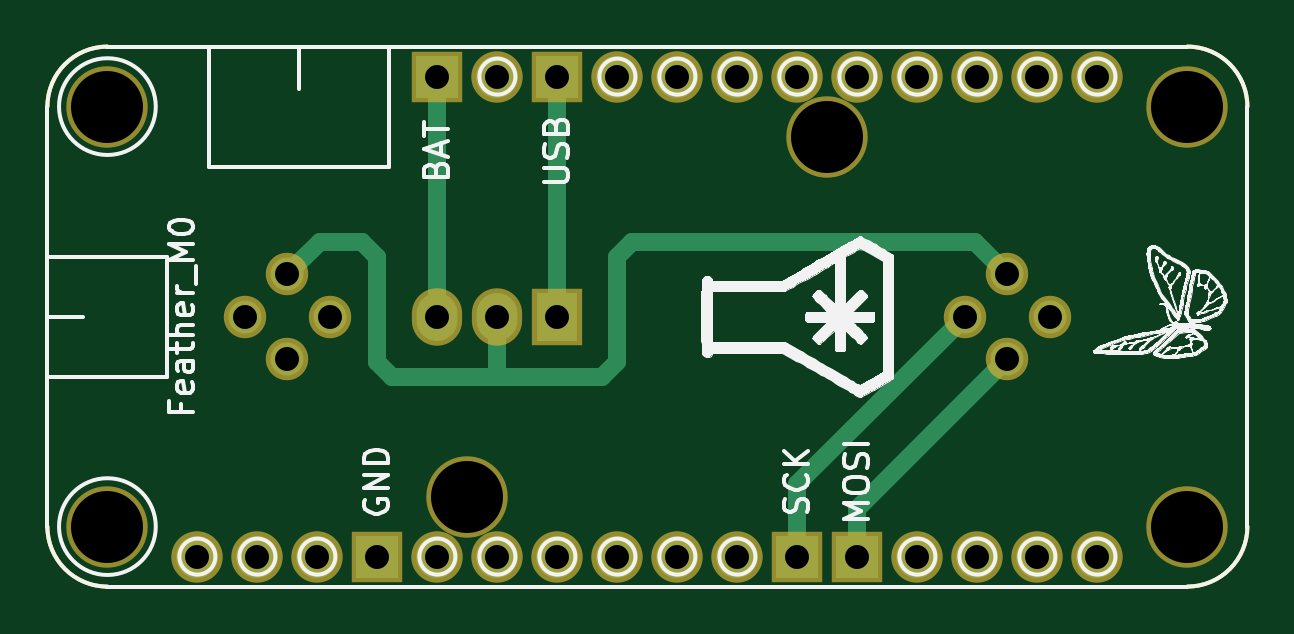
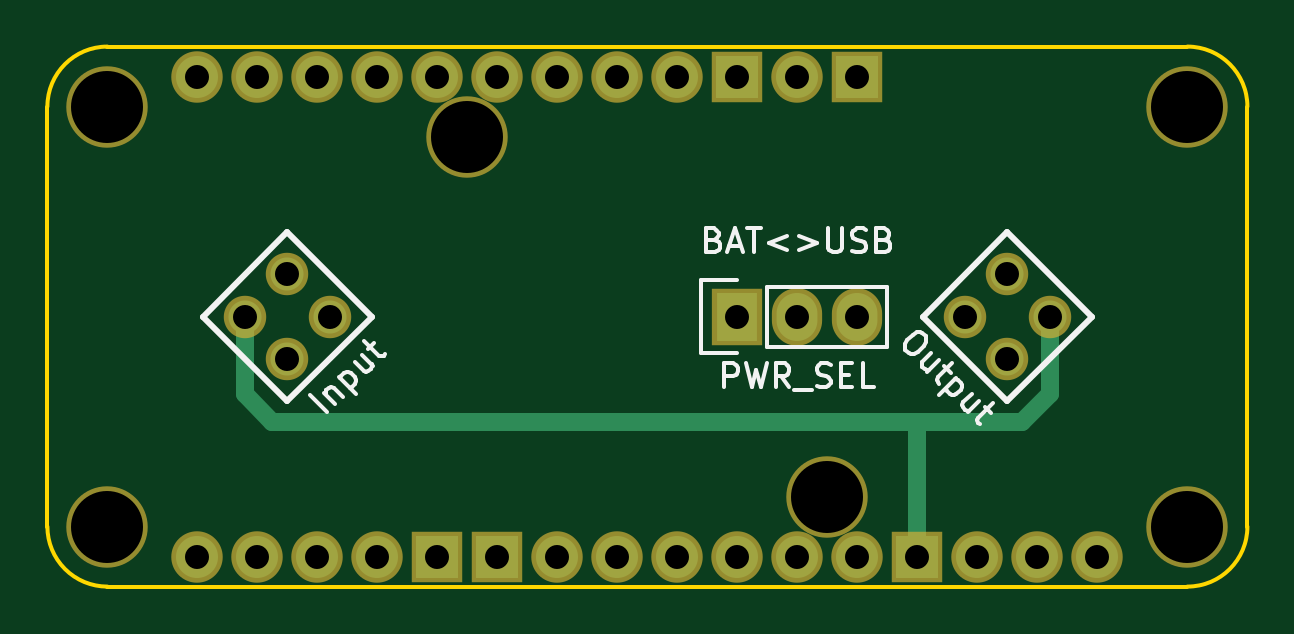
Circuit board: 8 layer files. Board 50.8 x 22.9 mm.
- bottom_copper: feather_v2-B.Cu.gbl (1989 bytes)
- bottom_mask: feather_v2-B.Mask.gbs (1783 bytes)
- bottom_silk: feather_v2-B.SilkS.gbo (7434 bytes)
- outline: feather_v2-Edge.Cuts.gm1 (988 bytes)
- top_copper: feather_v2-F.Cu.gtl (2731 bytes)
- top_mask: feather_v2-F.Mask.gts (1783 bytes)
- top_silk: feather_v2-F.SilkS.gto (113753 bytes)
- drill: feather_v2.drl (773 bytes)

=== bottom_copper: feather_v2-B.Cu.gbl ===
%TF.GenerationSoftware,KiCad,Pcbnew,4.0.5-e0-6337~49~ubuntu16.04.1*%
%TF.CreationDate,2017-01-01T02:05:38+05:30*%
%TF.ProjectId,feather_v2,666561746865725F76322E6B69636164,rev?*%
%TF.FileFunction,Copper,L2,Bot,Signal*%
%FSLAX46Y46*%
G04 Gerber Fmt 4.6, Leading zero omitted, Abs format (unit mm)*
G04 Created by KiCad (PCBNEW 4.0.5-e0-6337~49~ubuntu16.04.1) date Sun Jan  1 02:05:38 2017*
%MOMM*%
%LPD*%
G01*
G04 APERTURE LIST*
%ADD10C,0.101600*%
%ADD11R,1.727200X2.032000*%
%ADD12O,1.727200X2.032000*%
%ADD13C,1.397000*%
%ADD14R,1.778000X1.778000*%
%ADD15C,1.778000*%
%ADD16C,0.762000*%
G04 APERTURE END LIST*
D10*
D11*
X97790004Y-101600001D03*
D12*
X95250004Y-101600001D03*
X92710004Y-101600001D03*
D13*
X116840000Y-99803949D03*
X118636051Y-101600000D03*
X116840000Y-103396051D03*
X115043949Y-101600000D03*
X84563949Y-101600000D03*
X86360000Y-99803949D03*
X88156051Y-101600000D03*
X86360000Y-103396051D03*
D14*
X90170000Y-111760000D03*
X92710000Y-91440000D03*
X97790000Y-91440000D03*
X107950000Y-111760000D03*
X110490000Y-111760000D03*
D15*
X82550000Y-111760000D03*
X85090000Y-111760000D03*
X87630000Y-111760000D03*
X92710000Y-111760000D03*
X95250000Y-111760000D03*
X97790000Y-111760000D03*
X100330000Y-111760000D03*
X102870000Y-111760000D03*
X105410000Y-111760000D03*
X113030000Y-111760000D03*
X115570000Y-111760000D03*
X118110000Y-111760000D03*
X120650000Y-111760000D03*
X120650000Y-91440000D03*
X118110000Y-91440000D03*
X115570000Y-91440000D03*
X113030000Y-91440000D03*
X110490000Y-91440000D03*
X107950000Y-91440000D03*
X105410000Y-91440000D03*
X102870000Y-91440000D03*
X100330000Y-91440000D03*
X95250000Y-91440000D03*
D16*
X85725000Y-106045000D02*
X90170000Y-106045000D01*
X90170000Y-106045000D02*
X117475000Y-106045000D01*
X90170000Y-111760000D02*
X90170000Y-106045000D01*
X117475000Y-106045000D02*
X118636051Y-104883949D01*
X118636051Y-104883949D02*
X118636051Y-101600000D01*
X84563949Y-104883949D02*
X85725000Y-106045000D01*
X84563949Y-101600000D02*
X84563949Y-104883949D01*
M02*

=== bottom_mask: feather_v2-B.Mask.gbs ===
%TF.GenerationSoftware,KiCad,Pcbnew,4.0.5-e0-6337~49~ubuntu16.04.1*%
%TF.CreationDate,2017-01-01T02:05:38+05:30*%
%TF.ProjectId,feather_v2,666561746865725F76322E6B69636164,rev?*%
%TF.FileFunction,Soldermask,Bot*%
%FSLAX46Y46*%
G04 Gerber Fmt 4.6, Leading zero omitted, Abs format (unit mm)*
G04 Created by KiCad (PCBNEW 4.0.5-e0-6337~49~ubuntu16.04.1) date Sun Jan  1 02:05:38 2017*
%MOMM*%
%LPD*%
G01*
G04 APERTURE LIST*
%ADD10C,0.101600*%
%ADD11R,2.127200X2.432000*%
%ADD12O,2.127200X2.432000*%
%ADD13C,1.797000*%
%ADD14C,3.448000*%
%ADD15R,2.178000X2.178000*%
%ADD16C,2.178000*%
G04 APERTURE END LIST*
D10*
D11*
X97790004Y-101600001D03*
D12*
X95250004Y-101600001D03*
X92710004Y-101600001D03*
D13*
X116840000Y-99803949D03*
X118636051Y-101600000D03*
X116840000Y-103396051D03*
X115043949Y-101600000D03*
X84563949Y-101600000D03*
X86360000Y-99803949D03*
X88156051Y-101600000D03*
X86360000Y-103396051D03*
D14*
X109220000Y-93980000D03*
X93980000Y-109220000D03*
D15*
X90170000Y-111760000D03*
X92710000Y-91440000D03*
X97790000Y-91440000D03*
X107950000Y-111760000D03*
X110490000Y-111760000D03*
D16*
X82550000Y-111760000D03*
X85090000Y-111760000D03*
X87630000Y-111760000D03*
X92710000Y-111760000D03*
X95250000Y-111760000D03*
X97790000Y-111760000D03*
X100330000Y-111760000D03*
X102870000Y-111760000D03*
X105410000Y-111760000D03*
X113030000Y-111760000D03*
X115570000Y-111760000D03*
X118110000Y-111760000D03*
X120650000Y-111760000D03*
X120650000Y-91440000D03*
X118110000Y-91440000D03*
X115570000Y-91440000D03*
X113030000Y-91440000D03*
X110490000Y-91440000D03*
X107950000Y-91440000D03*
X105410000Y-91440000D03*
X102870000Y-91440000D03*
X100330000Y-91440000D03*
X95250000Y-91440000D03*
D14*
X78740000Y-110490000D03*
X124460000Y-110490000D03*
X124460000Y-92710000D03*
X78740000Y-92710000D03*
M02*

=== bottom_silk: feather_v2-B.SilkS.gbo (7434 bytes, source omitted) ===
=== outline: feather_v2-Edge.Cuts.gm1 ===
%TF.GenerationSoftware,KiCad,Pcbnew,4.0.5-e0-6337~49~ubuntu16.04.1*%
%TF.CreationDate,2017-01-01T02:05:38+05:30*%
%TF.ProjectId,feather_v2,666561746865725F76322E6B69636164,rev?*%
%TF.FileFunction,Profile,NP*%
%FSLAX46Y46*%
G04 Gerber Fmt 4.6, Leading zero omitted, Abs format (unit mm)*
G04 Created by KiCad (PCBNEW 4.0.5-e0-6337~49~ubuntu16.04.1) date Sun Jan  1 02:05:38 2017*
%MOMM*%
%LPD*%
G01*
G04 APERTURE LIST*
%ADD10C,0.101600*%
%ADD11C,0.150000*%
G04 APERTURE END LIST*
D10*
D11*
X78740000Y-90170000D02*
G75*
G03X76200000Y-92710000I0J-2540000D01*
G01*
X76200000Y-110490000D02*
G75*
G03X78740000Y-113030000I2540000J0D01*
G01*
X124460000Y-113030000D02*
G75*
G03X127000000Y-110490000I0J2540000D01*
G01*
X127000000Y-92710000D02*
G75*
G03X124460000Y-90170000I-2540000J0D01*
G01*
X127000000Y-110490000D02*
X127000000Y-92710000D01*
X78740000Y-113030000D02*
X124460000Y-113030000D01*
X76200000Y-92710000D02*
X76200000Y-110490000D01*
X124460000Y-90170000D02*
X78740000Y-90170000D01*
M02*

=== top_copper: feather_v2-F.Cu.gtl ===
%TF.GenerationSoftware,KiCad,Pcbnew,4.0.5-e0-6337~49~ubuntu16.04.1*%
%TF.CreationDate,2017-01-01T02:05:38+05:30*%
%TF.ProjectId,feather_v2,666561746865725F76322E6B69636164,rev?*%
%TF.FileFunction,Copper,L1,Top,Signal*%
%FSLAX46Y46*%
G04 Gerber Fmt 4.6, Leading zero omitted, Abs format (unit mm)*
G04 Created by KiCad (PCBNEW 4.0.5-e0-6337~49~ubuntu16.04.1) date Sun Jan  1 02:05:38 2017*
%MOMM*%
%LPD*%
G01*
G04 APERTURE LIST*
%ADD10C,0.101600*%
%ADD11R,1.727200X2.032000*%
%ADD12O,1.727200X2.032000*%
%ADD13C,1.397000*%
%ADD14R,1.778000X1.778000*%
%ADD15C,1.778000*%
%ADD16C,0.762000*%
G04 APERTURE END LIST*
D10*
D11*
X97790004Y-101600001D03*
D12*
X95250004Y-101600001D03*
X92710004Y-101600001D03*
D13*
X116840000Y-99803949D03*
X118636051Y-101600000D03*
X116840000Y-103396051D03*
X115043949Y-101600000D03*
X84563949Y-101600000D03*
X86360000Y-99803949D03*
X88156051Y-101600000D03*
X86360000Y-103396051D03*
D14*
X90170000Y-111760000D03*
X92710000Y-91440000D03*
X97790000Y-91440000D03*
X107950000Y-111760000D03*
X110490000Y-111760000D03*
D15*
X82550000Y-111760000D03*
X85090000Y-111760000D03*
X87630000Y-111760000D03*
X92710000Y-111760000D03*
X95250000Y-111760000D03*
X97790000Y-111760000D03*
X100330000Y-111760000D03*
X102870000Y-111760000D03*
X105410000Y-111760000D03*
X113030000Y-111760000D03*
X115570000Y-111760000D03*
X118110000Y-111760000D03*
X120650000Y-111760000D03*
X120650000Y-91440000D03*
X118110000Y-91440000D03*
X115570000Y-91440000D03*
X113030000Y-91440000D03*
X110490000Y-91440000D03*
X107950000Y-91440000D03*
X105410000Y-91440000D03*
X102870000Y-91440000D03*
X100330000Y-91440000D03*
X95250000Y-91440000D03*
D16*
X97790004Y-101600001D02*
X97790004Y-91440004D01*
X97790004Y-91440004D02*
X97790000Y-91440000D01*
X90805000Y-104140000D02*
X95250000Y-104140000D01*
X95250000Y-104140000D02*
X99695000Y-104140000D01*
X95250004Y-101600001D02*
X95250004Y-104139996D01*
X95250004Y-104139996D02*
X95250000Y-104140000D01*
X86360000Y-99803949D02*
X87738949Y-98425000D01*
X115461051Y-98425000D02*
X116840000Y-99803949D01*
X87738949Y-98425000D02*
X89535000Y-98425000D01*
X89535000Y-98425000D02*
X90170000Y-99060000D01*
X90170000Y-99060000D02*
X90170000Y-103505000D01*
X90170000Y-103505000D02*
X90805000Y-104140000D01*
X99695000Y-104140000D02*
X100330000Y-103505000D01*
X100330000Y-103505000D02*
X100330000Y-99060000D01*
X100330000Y-99060000D02*
X100965000Y-98425000D01*
X100965000Y-98425000D02*
X115461051Y-98425000D01*
X92710004Y-101600001D02*
X92710004Y-91440004D01*
X92710004Y-91440004D02*
X92710000Y-91440000D01*
X110490000Y-111760000D02*
X110490000Y-109746051D01*
X110490000Y-109746051D02*
X116840000Y-103396051D01*
X107950000Y-111760000D02*
X107950000Y-108693949D01*
X107950000Y-108693949D02*
X115043949Y-101600000D01*
M02*

=== top_mask: feather_v2-F.Mask.gts ===
%TF.GenerationSoftware,KiCad,Pcbnew,4.0.5-e0-6337~49~ubuntu16.04.1*%
%TF.CreationDate,2017-01-01T02:05:38+05:30*%
%TF.ProjectId,feather_v2,666561746865725F76322E6B69636164,rev?*%
%TF.FileFunction,Soldermask,Top*%
%FSLAX46Y46*%
G04 Gerber Fmt 4.6, Leading zero omitted, Abs format (unit mm)*
G04 Created by KiCad (PCBNEW 4.0.5-e0-6337~49~ubuntu16.04.1) date Sun Jan  1 02:05:38 2017*
%MOMM*%
%LPD*%
G01*
G04 APERTURE LIST*
%ADD10C,0.101600*%
%ADD11R,2.127200X2.432000*%
%ADD12O,2.127200X2.432000*%
%ADD13C,1.797000*%
%ADD14C,3.448000*%
%ADD15R,2.178000X2.178000*%
%ADD16C,2.178000*%
G04 APERTURE END LIST*
D10*
D11*
X97790004Y-101600001D03*
D12*
X95250004Y-101600001D03*
X92710004Y-101600001D03*
D13*
X116840000Y-99803949D03*
X118636051Y-101600000D03*
X116840000Y-103396051D03*
X115043949Y-101600000D03*
X84563949Y-101600000D03*
X86360000Y-99803949D03*
X88156051Y-101600000D03*
X86360000Y-103396051D03*
D14*
X109220000Y-93980000D03*
X93980000Y-109220000D03*
D15*
X90170000Y-111760000D03*
X92710000Y-91440000D03*
X97790000Y-91440000D03*
X107950000Y-111760000D03*
X110490000Y-111760000D03*
D16*
X82550000Y-111760000D03*
X85090000Y-111760000D03*
X87630000Y-111760000D03*
X92710000Y-111760000D03*
X95250000Y-111760000D03*
X97790000Y-111760000D03*
X100330000Y-111760000D03*
X102870000Y-111760000D03*
X105410000Y-111760000D03*
X113030000Y-111760000D03*
X115570000Y-111760000D03*
X118110000Y-111760000D03*
X120650000Y-111760000D03*
X120650000Y-91440000D03*
X118110000Y-91440000D03*
X115570000Y-91440000D03*
X113030000Y-91440000D03*
X110490000Y-91440000D03*
X107950000Y-91440000D03*
X105410000Y-91440000D03*
X102870000Y-91440000D03*
X100330000Y-91440000D03*
X95250000Y-91440000D03*
D14*
X78740000Y-110490000D03*
X124460000Y-110490000D03*
X124460000Y-92710000D03*
X78740000Y-92710000D03*
M02*

=== top_silk: feather_v2-F.SilkS.gto (113753 bytes, source omitted) ===
=== drill: feather_v2.drl ===
M48
INCH,TZ
T1C0.040
T2C0.120
%
G90
G05
T1
X032500Y-044000
X033293Y-040000
X033500Y-044000
X034000Y-039293
X034000Y-040707
X034500Y-044000
X034707Y-040000
X035500Y-044000
X036500Y-036000
X036500Y-044000
X036500Y-040000
X037500Y-036000
X037500Y-044000
X037500Y-040000
X038500Y-036000
X038500Y-044000
X038500Y-040000
X039500Y-036000
X039500Y-044000
X040500Y-036000
X040500Y-044000
X041500Y-036000
X041500Y-044000
X042500Y-036000
X042500Y-044000
X043500Y-036000
X043500Y-044000
X044500Y-036000
X044500Y-044000
X045293Y-040000
X045500Y-036000
X045500Y-044000
X046000Y-039293
X046000Y-040707
X046500Y-036000
X046500Y-044000
X046707Y-040000
X047500Y-036000
X047500Y-044000
T2
X031000Y-036500
X031000Y-043500
X037000Y-043000
X043000Y-037000
X049000Y-036500
X049000Y-043500
T0
M30

